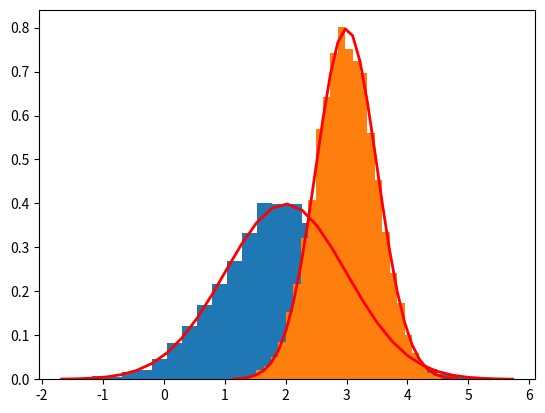

Recreate this plot in Python.
import matplotlib.pyplot as plt
import numpy as np
from scipy.stats import norm

def kl_divergence(p, mu1, sigma1, mu2, sigma2):

    return (1.0 / len(p)) * sum(np.log(norm.pdf(p[i], mu1, sigma1)) - 
        np.log(norm.pdf(p[i],mu2, sigma2)) for i in range(len(p)))

def kl_divergence_cf(mu1, sigma1, mu2, sigma2):
    return (np.log(sigma2/sigma1) + (np.power(sigma1, 2) + 
        (np.power((mu1-mu2), 2)))/(2*np.power(sigma2, 2)) - 0.5)

def kl_divergence_js(p, q):

    return (1.0 / len(p)) * sum(np.log(p[i]) - 
        np.log(norm.pdf(q[i], mu2, sigma2)) for i in range(len(p)))

######## Sampling ########

mu1, sigma1 = 2, 1 # mean and standard deviation
p = np.random.normal(mu1, sigma1, 10000)

mu2, sigma2 = 3, 0.5 # mean and standard deviation

q = np.random.normal(mu2, sigma2, 10000)

######## Close Form - KL Divergence ########

print("Close Form kl_div : " + 
    str(kl_divergence_cf(mu1, sigma1, mu2, sigma2)))

######## MC Sampling - KL Divergence ########

print("Monte Carlo Estimation kl_div : " + 
    str(kl_divergence(p.tolist(), mu1, sigma1, mu2, sigma2)))

######## Plotting ########

count, bins, ignored = plt.hist(p, 30, density = True)
plt.plot(bins, 1/(sigma1 * np.sqrt(2 * np.pi)) *
               np.exp(- (bins - mu1)**2 / (2 * sigma1**2) ),
         linewidth = 2, color = 'r')

count, bins, ignored = plt.hist(q, 30, density=True)
plt.plot(bins, 1/(sigma2 * np.sqrt(2 * np.pi)) *
               np.exp( - (bins - mu2)**2 / (2 * sigma2**2) ),
         linewidth = 2, color = 'r')
plt.show()